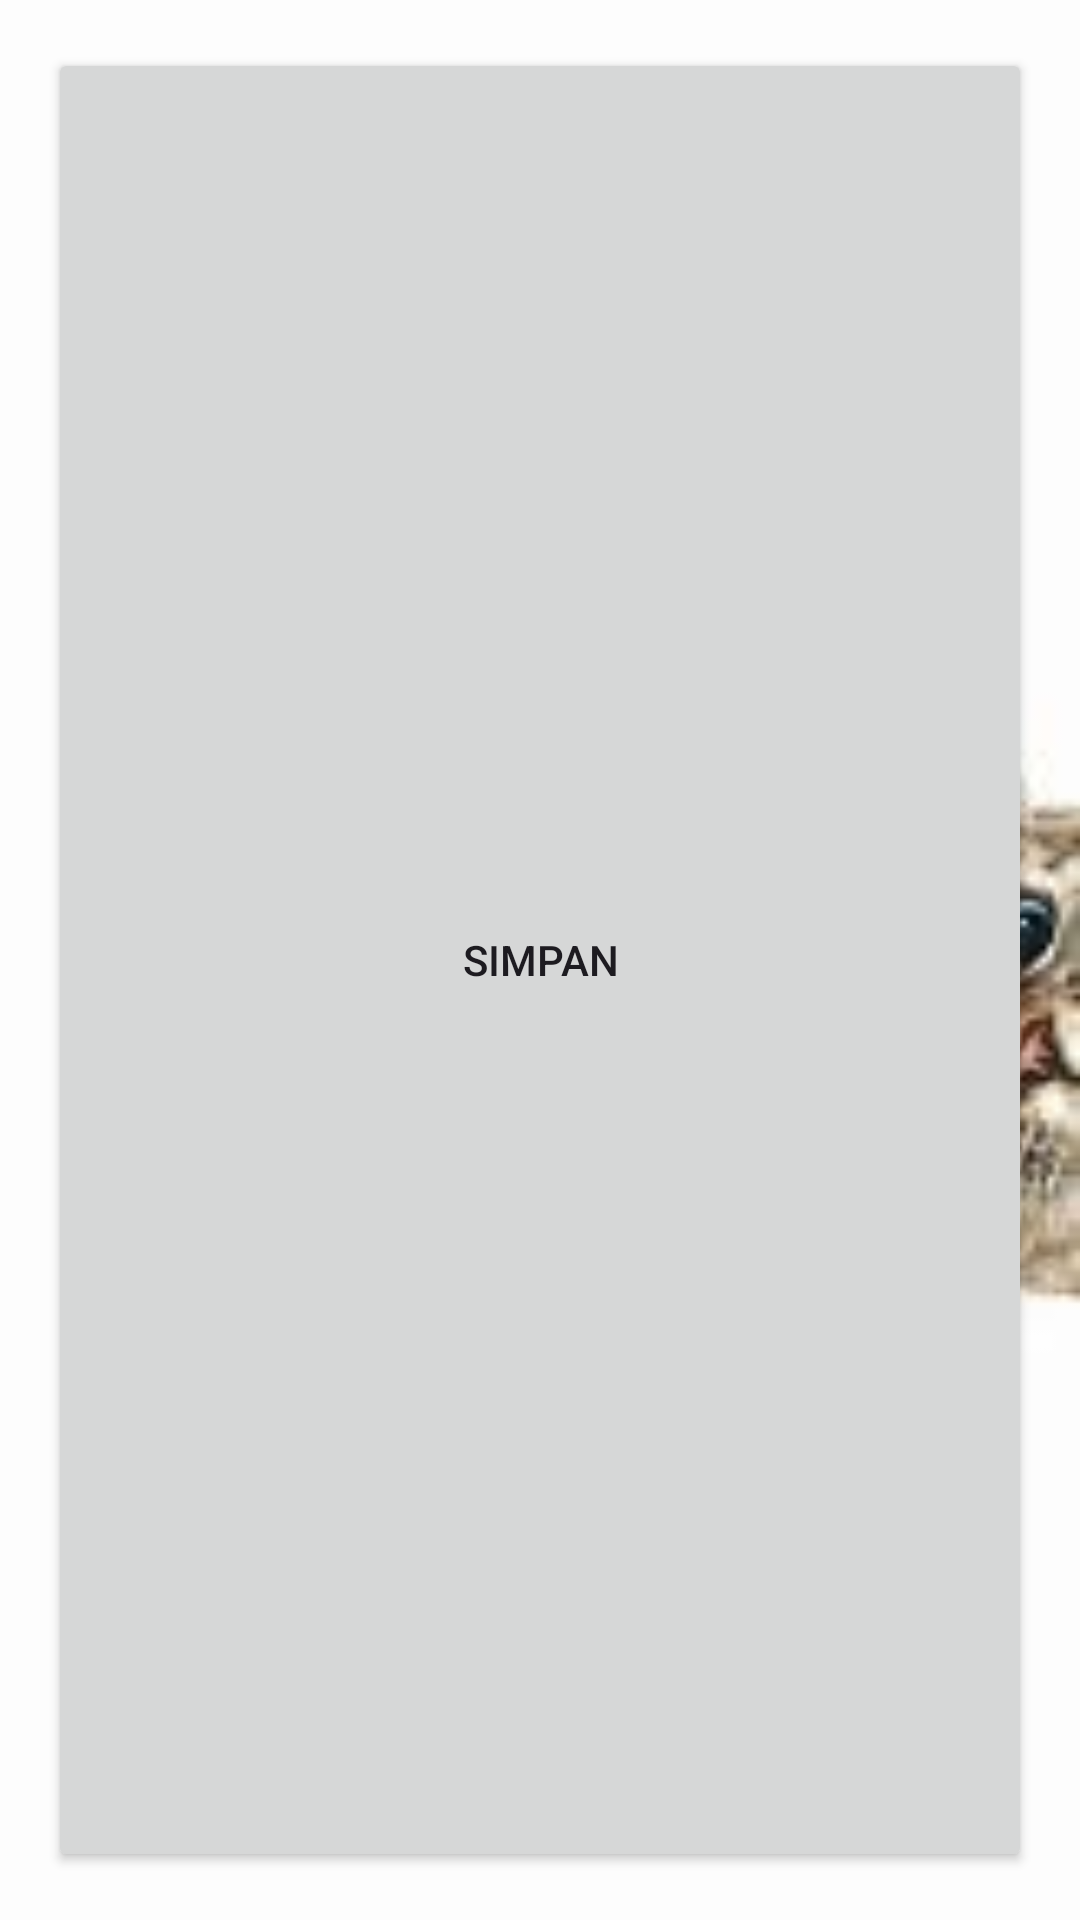

Write the Android layout XML for this screen, with the resource values it uses.
<!-- AndroidManifest.xml: application theme Theme.MeSQLite -->
<!-- res/layout/from_tambah.xml -->
<?xml version="1.0" encoding="utf-8"?>
<androidx.constraintlayout.widget.ConstraintLayout xmlns:android="http://schemas.android.com/apk/res/android"
    android:layout_width="match_parent"
    android:layout_height="wrap_content"
    android:padding="16dp"
    android:background="@drawable/kucing"
    xmlns:app="http://schemas.android.com/apk/res-auto">

    <EditText
        android:id="@+id/et_nama"
        app:layout_constraintStart_toStartOf="parent"
        app:layout_constraintEnd_toEndOf="parent"
        app:layout_constraintTop_toTopOf="parent"
        android:inputType="text"
        android:textColorHint="@color/black"
        android:hint="Masukkan Menu Favorit"
        android:layout_width="match_parent"
        android:layout_height="wrap_content"/>

    <Button
        android:id="@+id/button_tambah"
        android:layout_width="match_parent"
        android:layout_height="match_parent"
        app:layout_constraintStart_toStartOf="parent"
        app:layout_constraintTop_toBottomOf="@+id/et_nama"
        app:layout_constraintEnd_toEndOf="parent"
        android:text="@string/simpan"/>

</androidx.constraintlayout.widget.ConstraintLayout>
<!-- resources referenced by this layout -->
<resources>
  <!-- drawable kucing: jpg bitmap (drawable, 2168 bytes) -->
  <string name="simpan">simpan</string>
  <style name="Theme.MeSQLite" parent="Base.Theme.MeSQLite" />
  <style name="Base.Theme.MeSQLite" parent="Theme.Material3.DayNight.NoActionBar">
          
          
      </style>
  <!-- not gathered from this repository: default colours our renderer supplied (Android Studio template values) -->
  <color name="black">#FF000000</color>
</resources>
